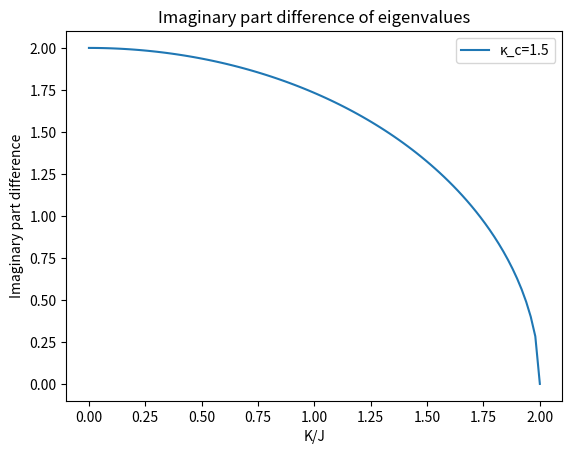

The script that saved this image:
import numpy as np


def eigenvalues(gain_loss, detuning, coupling, phi, kappa_c):
    """
    Calculate eigenvalues of the given 2x2 matrix system.
    gain_loss: K/J (dimensionless)
    detuning: Δ/J (dimensionless)
    coupling: J (we can set this to 1 for simplicity)
    phi: phase parameter
    kappa_c: Cavity decay rate (dimensionless or scaled appropriately)
    """
    # Compute kappa_tilde/2
    kappa_tilde_offset = (kappa_c - gain_loss / 2) / 2

    # Define the 2x2 matrix with the offset added to the diagonal
    matrix = np.array([
        [((detuning * -1j) / 2) - (gain_loss / 2) + kappa_tilde_offset, -1j * coupling * np.exp(1j * phi)],
        [-1j * coupling, ((detuning * 1j) / 2) + (gain_loss / 2) + kappa_tilde_offset]
    ])
    eigenvals = np.linalg.eigvals(matrix)
    return eigenvals


def get_imag_diff_trace(K_min, K_max, N=100, phi=0.0, delta=0.0, coupling=1.0, kappa_c=0.1):
    """
    Compute the imaginary-part difference of the eigenvalues as a function of K/J.

    Parameters:
        K_min (float): Minimum value of K/J.
        K_max (float): Maximum value of K/J.
        N (int): Number of points in the range.
        phi (float): Phase parameter (default 0).
        delta (float): Δ/J (default 0).
        coupling (float): J (default 1.0).
        kappa_c (float): Cavity decay rate.

    Returns:
        K_values (ndarray): Array of K/J values.
        imag_diff (ndarray): Array of the imaginary-part differences of eigenvalues at each K/J.
    """
    K_values = np.linspace(K_min, K_max, N)
    imag_diff = np.zeros_like(K_values)

    for i, K in enumerate(K_values):
        evs = eigenvalues(K, delta, coupling, phi, kappa_c)
        # Imaginary part difference
        imag_diff[i] = np.abs(evs[0].imag - evs[1].imag)
    return K_values, imag_diff


def main():
    # Make a plot of the eigenvalues
    import matplotlib.pyplot as plt

    # Set cavity decay rate (kappa_c)
    kappa_c = 1.5

    # Compute the eigenvalue trace
    K_vals, imag_diff = get_imag_diff_trace(0, 2, N=100, phi=0.0, delta=0.0, coupling=1.0, kappa_c=kappa_c)

    # Plot the results
    plt.plot(K_vals, imag_diff, label=f'κ_c={kappa_c}')
    plt.xlabel('K/J')
    plt.ylabel('Imaginary part difference')
    plt.title('Imaginary part difference of eigenvalues')
    plt.legend()
    plt.savefig('eigenvalues.png')
    plt.close()


if __name__ == '__main__':
    main()
